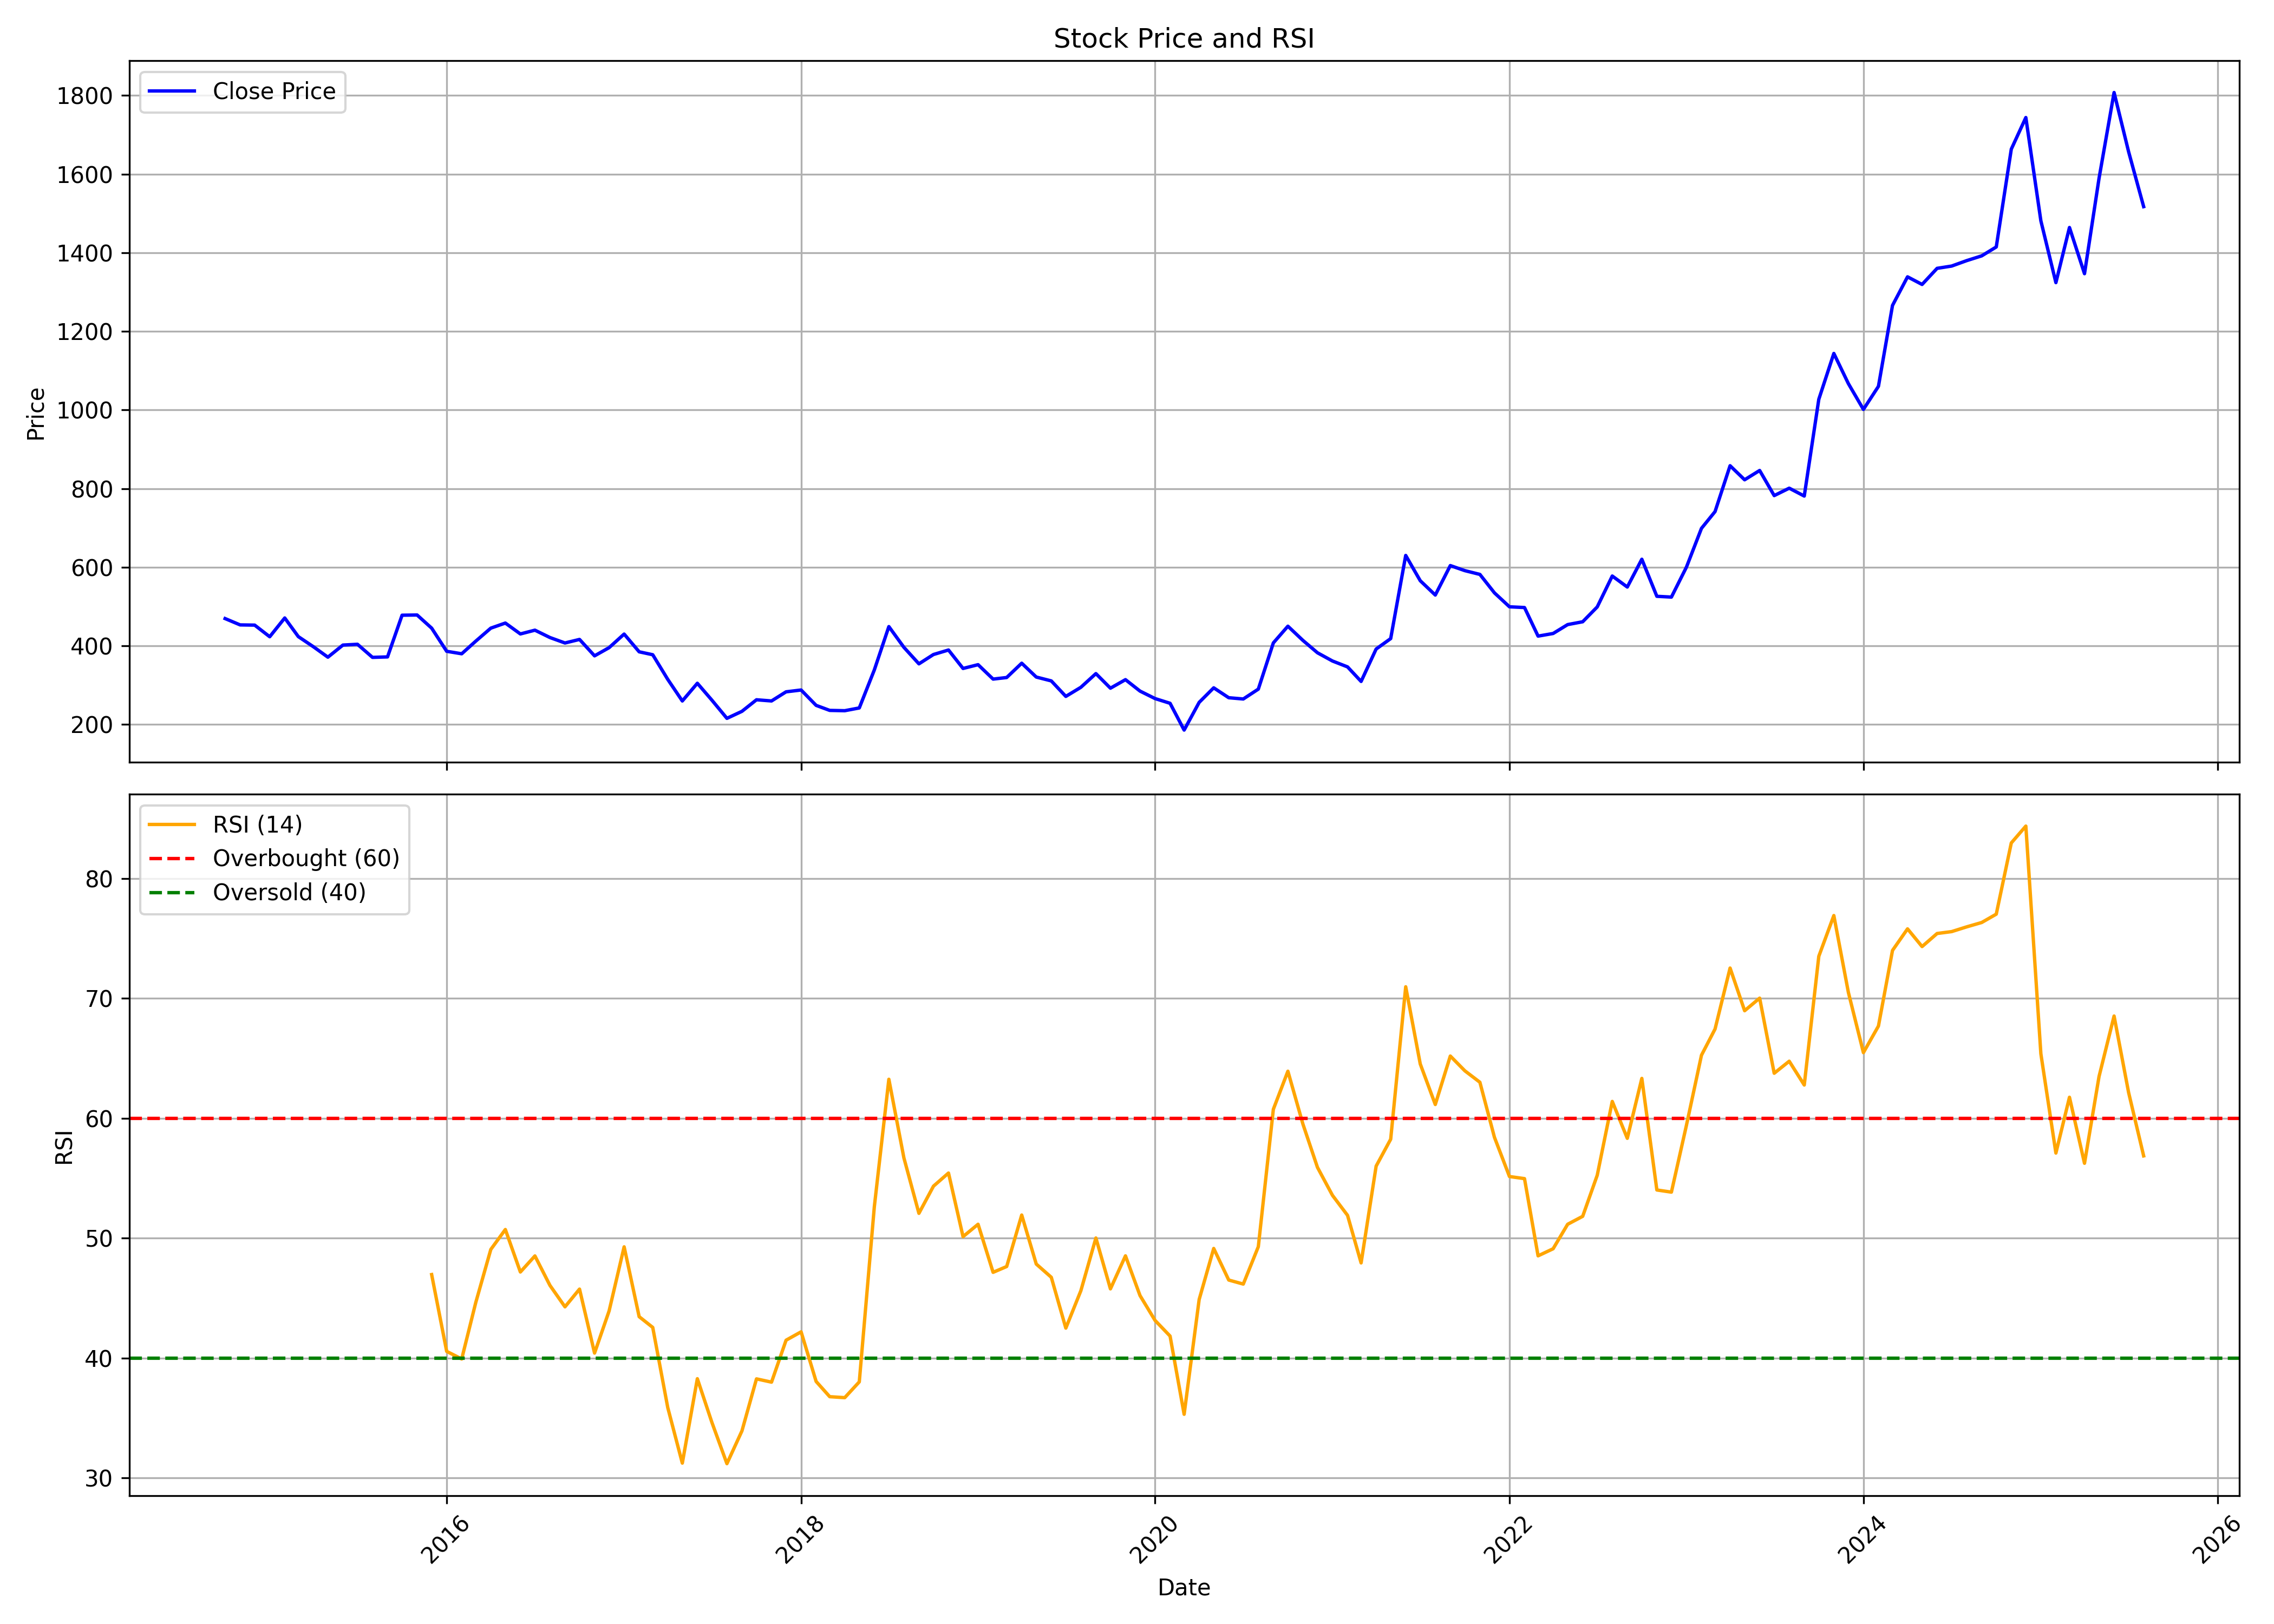

The table this chart was drawn from, first rows:
, date, symbol, open, high, low, close, volume, rsi
0, 2014-10-01, CIGNITITEC, 485.3, 496.1, 456.8, 469.4, 333716, 
1, 2014-11-01, CIGNITITEC, 481.4, 489.7, 437.2, 453.3, 344919, 
2, 2014-12-01, CIGNITITEC, 455.9, 515.2, 417.8, 452.7, 670060, 
3, 2015-01-01, CIGNITITEC, 455.9, 466.7, 414.6, 423.1, 407565, 
4, 2015-02-01, CIGNITITEC, 432.3, 485.3, 415.8, 470.9, 667673, 
5, 2015-03-01, CIGNITITEC, 475.5, 481.4, 380.2, 423.5, 653878, 
6, 2015-04-01, CIGNITITEC, 425.4, 471.3, 390.8, 397.8, 421647, 
7, 2015-05-01, CIGNITITEC, 397.8, 412.4, 358.6, 371.2, 245461, 
8, 2015-06-01, CIGNITITEC, 373.3, 432.3, 280.5, 402, 689364, 
9, 2015-07-01, CIGNITITEC, 407.7, 420.3, 363.4, 404, 536792, 
10, 2015-08-01, CIGNITITEC, 407.7, 456.7, 300.9, 370.7, 805306, 
11, 2015-09-01, CIGNITITEC, 373.3, 399.7, 319.4, 371.9, 857462, 
12, 2015-10-01, CIGNITITEC, 373.3, 506, 372.8, 477.9, 1159355, 
13, 2015-11-01, CIGNITITEC, 474, 499.1, 453.4, 478.5, 728940, 
14, 2015-12-01, CIGNITITEC, 476.2, 485.3, 439.2, 445, 678778, 46.96
15, 2016-01-01, CIGNITITEC, 450.7, 464.6, 379.5, 386.2, 990719, 40.55
16, 2016-02-01, CIGNITITEC, 393, 423.4, 361.6, 379.8, 562713, 39.92
17, 2016-03-01, CIGNITITEC, 385.2, 423.9, 365.1, 411.9, 687101, 44.63
18, 2016-04-01, CIGNITITEC, 412.7, 457.8, 397.9, 445, 545121, 49.06
19, 2016-05-01, CIGNITITEC, 450.6, 483.7, 427.9, 458, 815782, 50.72
20, 2016-06-01, CIGNITITEC, 459.8, 460.7, 418.5, 430.3, 688080, 47.18
21, 2016-07-01, CIGNITITEC, 433.1, 486, 427.4, 439.9, 990556, 48.52
22, 2016-08-01, CIGNITITEC, 443.3, 451.8, 411.1, 421.1, 616668, 46.06
23, 2016-09-01, CIGNITITEC, 424.3, 435.2, 393, 407.3, 955970, 44.27
24, 2016-10-01, CIGNITITEC, 412.6, 425.9, 404.8, 416.3, 1025965, 45.75
25, 2016-11-01, CIGNITITEC, 419.5, 420.3, 343.9, 374.6, 811919, 40.41
26, 2016-12-01, CIGNITITEC, 379.7, 402.8, 335.2, 395.4, 654458, 43.93
27, 2017-01-01, CIGNITITEC, 402.8, 483.3, 391.8, 430, 1498936, 49.28
28, 2017-02-01, CIGNITITEC, 432.3, 450, 368.5, 384.8, 703139, 43.45
29, 2017-03-01, CIGNITITEC, 387.6, 391, 338.1, 377.4, 2165446, 42.55
30, 2017-04-01, CIGNITITEC, 380.2, 380.2, 303.1, 314.6, 1103363, 35.86
31, 2017-05-01, CIGNITITEC, 314.6, 331.1, 241.2, 259.8, 2506516, 31.23
32, 2017-06-01, CIGNITITEC, 259.6, 323.2, 251.6, 304.8, 1459644, 38.27
33, 2017-07-01, CIGNITITEC, 309.5, 311.2, 258.4, 261.8, 797407, 34.63
34, 2017-08-01, CIGNITITEC, 265.3, 272.9, 153.7, 215.6, 2117016, 31.19
35, 2017-09-01, CIGNITITEC, 216.9, 259.9, 206.3, 233.4, 1175508, 33.92
36, 2017-10-01, CIGNITITEC, 233.4, 288.7, 229.9, 262.8, 1111729, 38.26
37, 2017-11-01, CIGNITITEC, 262.3, 265.3, 218.3, 259.8, 597848, 37.99
38, 2017-12-01, CIGNITITEC, 269.8, 317.3, 240.7, 283, 410680, 41.49
39, 2018-01-01, CIGNITITEC, 292.8, 293.8, 265.3, 287.7, 282207, 42.18
40, 2018-02-01, CIGNITITEC, 288.8, 290.6, 235.8, 248.6, 208325, 38.04
41, 2018-03-01, CIGNITITEC, 249.5, 265.3, 228, 235.8, 220943, 36.77
42, 2018-04-01, CIGNITITEC, 238.7, 255.4, 220.1, 235, 87115, 36.69
43, 2018-05-01, CIGNITITEC, 235, 250.3, 221.1, 242, 267892, 38.01
44, 2018-06-01, CIGNITITEC, 242.7, 357.6, 226, 338.7, 820897, 52.61
45, 2018-07-01, CIGNITITEC, 351.7, 483.1, 332.1, 449, 1256950, 63.25
46, 2018-08-01, CIGNITITEC, 424.4, 456.8, 373.7, 396.2, 851555, 56.7
47, 2018-09-01, CIGNITITEC, 404.8, 405.8, 347.9, 354.2, 925121, 52.07
48, 2018-10-01, CIGNITITEC, 355.7, 388, 338.9, 378, 543023, 54.34
49, 2018-11-01, CIGNITITEC, 381.2, 453.9, 351.7, 389.4, 755479, 55.43
50, 2018-12-01, CIGNITITEC, 400.8, 400.8, 328.7, 342.5, 399176, 50.12
51, 2019-01-01, CIGNITITEC, 349.7, 379.2, 348.8, 352.1, 458806, 51.16
52, 2019-02-01, CIGNITITEC, 361.5, 369, 278.3, 315.4, 460890, 47.15
53, 2019-03-01, CIGNITITEC, 315.4, 336, 293.8, 319.4, 640323, 47.63
54, 2019-04-01, CIGNITITEC, 320.3, 392.8, 320.3, 355.8, 583931, 51.93
55, 2019-05-01, CIGNITITEC, 355.8, 374.1, 296.4, 320.6, 511752, 47.84
56, 2019-06-01, CIGNITITEC, 324.2, 328.1, 294.7, 310.8, 418089, 46.73
57, 2019-07-01, CIGNITITEC, 313.4, 313.4, 260.8, 271.4, 402785, 42.49
58, 2019-08-01, CIGNITITEC, 280.9, 297.4, 235.8, 294.5, 630023, 45.61
59, 2019-09-01, CIGNITITEC, 294.5, 337.4, 263.3, 329.4, 549895, 50.01
... 71 more rows
